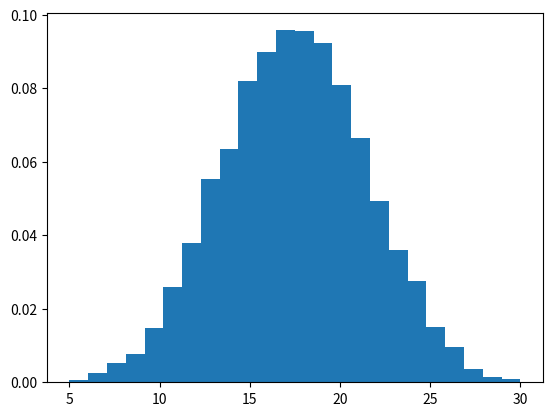

Python code for this plot:
# -*- coding: utf-8 -*-
"""
Created on Sun Sep  5 09:12:24 2021

[redacted]
"""


import random
tirada = []
for i in range(5):
    tirada.append(random.randint(1,6))
print(tirada)

def tirar():
    tirada = []
    for i in range(5):
        tirada.append(random.randint(1,6))
    return tirada
def es_generala(tirada):
    return max(tirada)==min(tirada)

#%%
N = 1000000
salio_generala_servida = [es_generala(tirar()) for i in range(N)]
G = sum([es_generala(tirar()) for i in range(N)])
prob = G/N
print(f'Tiré {N} veces, de las cuales {G} saqué generala servida.')
print(f'Podemos estimar la probabilidad de sacar generala servida mediante {prob:.6f}.')
#%%


#%%
N = 10000
sumas = [sum(tirar()) for i in range(N)]
import matplotlib.pyplot as plt
plt.hist(sumas, bins = 24, density = True)
#%%
#sin reposicion
from pprint import pprint
palos= ['oro', 'copa', 'espada', 'basto']
valores = [1,2,3,4,5,6,7,10,11,12]
naipes = [(valor, palo) for valor in valores for palo in palos]
pprint(naipes)
# Random sample, te da los elementos que le pidas, sin reposicion
primera_mano=random.sample(naipes, k =3)
print(primera_mano)
# Random shuffle mezcla las cartas
primera_mano=random.shuffle(naipes)
#%%
def generar_punto():
    x = random.random()
    y = random.random()
    return x,y
N = 100000
M = 0
for i in range(N):
    x,y = generar_punto()
    if x**2 + y**2 <1:
        M+=1
print(f'pi ~ {4*M/N:.5f}')
#%%

#%%
      
